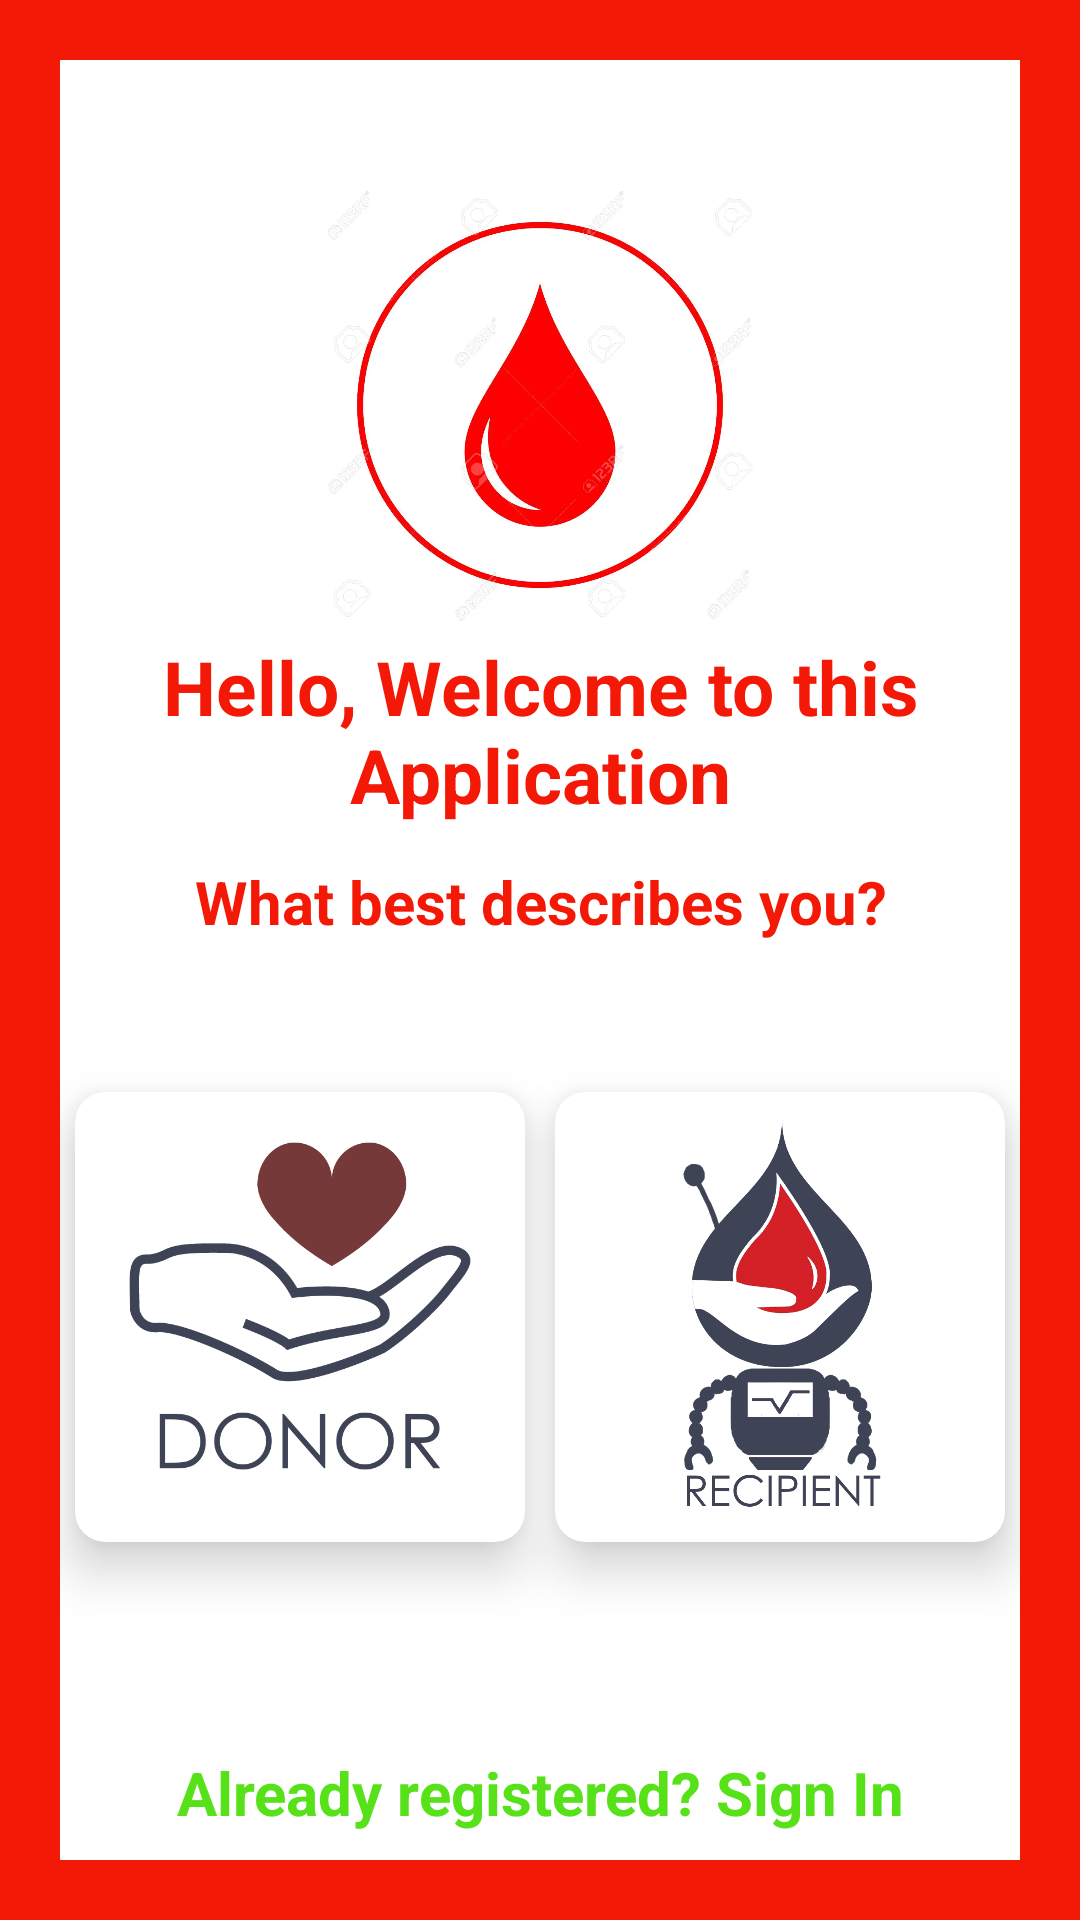

Write the Android layout XML for this screen, with the resource values it uses.
<!-- AndroidManifest.xml: application theme Theme.BloodAndBuddies -->
<!-- res/layout/activity_select_registration.xml -->
<?xml version="1.0" encoding="utf-8"?>
<LinearLayout xmlns:android="http://schemas.android.com/apk/res/android"
    xmlns:app="http://schemas.android.com/apk/res-auto"
    xmlns:tools="http://schemas.android.com/tools"
    android:layout_width="match_parent"
    android:layout_height="match_parent"
    android:background="@color/background"
    android:padding="20dp"
    android:orientation="vertical"
    android:gravity="center_vertical"
    tools:context=".SelectRegistrationActivity">

    <LinearLayout
        android:layout_width="match_parent"
        android:layout_height="match_parent"
        android:orientation="vertical"
        android:background="#FFFF">

        <LinearLayout
            android:layout_width="match_parent"
            android:layout_height="wrap_content"
            android:orientation="vertical">
            <ImageView
                android:layout_width="150dp"
                android:layout_height="150dp"
                android:layout_gravity="center"
                android:layout_marginTop="40dp"
                android:src="@drawable/appicon" />

            <TextView
                android:layout_width="match_parent"
                android:layout_height="wrap_content"
                android:layout_margin="2dp"
                android:gravity="center"
                android:text="Hello, Welcome to this Application"
                android:textColor="@color/background"
                android:textSize="25sp"
                android:textStyle="bold" />

            <TextView
                android:layout_width="match_parent"
                android:layout_height="wrap_content"
                android:layout_marginTop="10dp"
                android:gravity="center"
                android:text="What best describes you?"
                android:textColor="@color/background"
                android:textSize="20sp"
                android:textStyle="bold" />

        </LinearLayout>
        <LinearLayout
            android:layout_width="match_parent"
            android:layout_height="250dp"
            android:gravity="center"
            android:layout_gravity="center_vertical">

            <androidx.cardview.widget.CardView
                android:layout_width="150dp"
                android:layout_height="150dp"
                android:layout_marginEnd="10dp"
                android:layout_gravity="center_vertical"
                android:background="@color/white"
                android:elevation="10dp"
                app:cardCornerRadius="10dp"
                app:cardElevation="10dp">

                <ImageView
                    android:layout_width="match_parent"
                    android:layout_height="match_parent"
                    android:id="@+id/donor"
                    android:src="@drawable/donor"/>

            </androidx.cardview.widget.CardView>

            <androidx.cardview.widget.CardView
                android:layout_width="150dp"
                android:layout_height="150dp"
                android:layout_gravity="center_vertical"
                android:background="@color/white"
                android:elevation="10dp"
                app:cardCornerRadius="10dp"
                app:cardElevation="10dp">

                <ImageView
                    android:layout_width="match_parent"
                    android:layout_height="match_parent"
                    android:id="@+id/recipient"
                    android:src="@drawable/recipient"/>

            </androidx.cardview.widget.CardView>


        </LinearLayout>
        <TextView
            android:id="@+id/backButton"
            android:layout_width="match_parent"
            android:layout_height="wrap_content"
            android:layout_marginTop="20dp"
            android:gravity="center"
            android:text="Already registered? Sign In"
            android:textColor="#F24DDF0D"
            android:textSize="20sp"
            android:textStyle="bold" />

    </LinearLayout>



</LinearLayout>
<!-- resources referenced by this layout -->
<resources>
  <color name="background">#F41807</color>
  <color name="white">#FFFFFFFF</color>
  <!-- drawable appicon: webp bitmap (drawable, 34998 bytes) -->
  <!-- drawable donor: png bitmap (drawable, 39216 bytes) -->
  <!-- drawable recipient: png bitmap (drawable, 115630 bytes) -->
  <style name="Theme.BloodAndBuddies" parent="Theme.MaterialComponents.Light.NoActionBar">
          
          <item name="colorPrimary">@color/purple_500</item>
          <item name="colorPrimaryVariant">@color/purple_700</item>
          <item name="colorOnPrimary">@color/white</item>
          
          <item name="colorSecondary">@color/teal_200</item>
          <item name="colorSecondaryVariant">@color/teal_700</item>
          <item name="colorOnSecondary">@color/black</item>
          
          <item name="android:statusBarColor" tools:targetApi="l">?attr/colorPrimaryVariant</item>
          
      </style>
  <color name="purple_500">#FF6200EE</color>
  <color name="purple_700">#FF3700B3</color>
  <color name="teal_200">#FF03DAC5</color>
  <color name="teal_700">#FF018786</color>
  <color name="black">#FF000000</color>
</resources>
